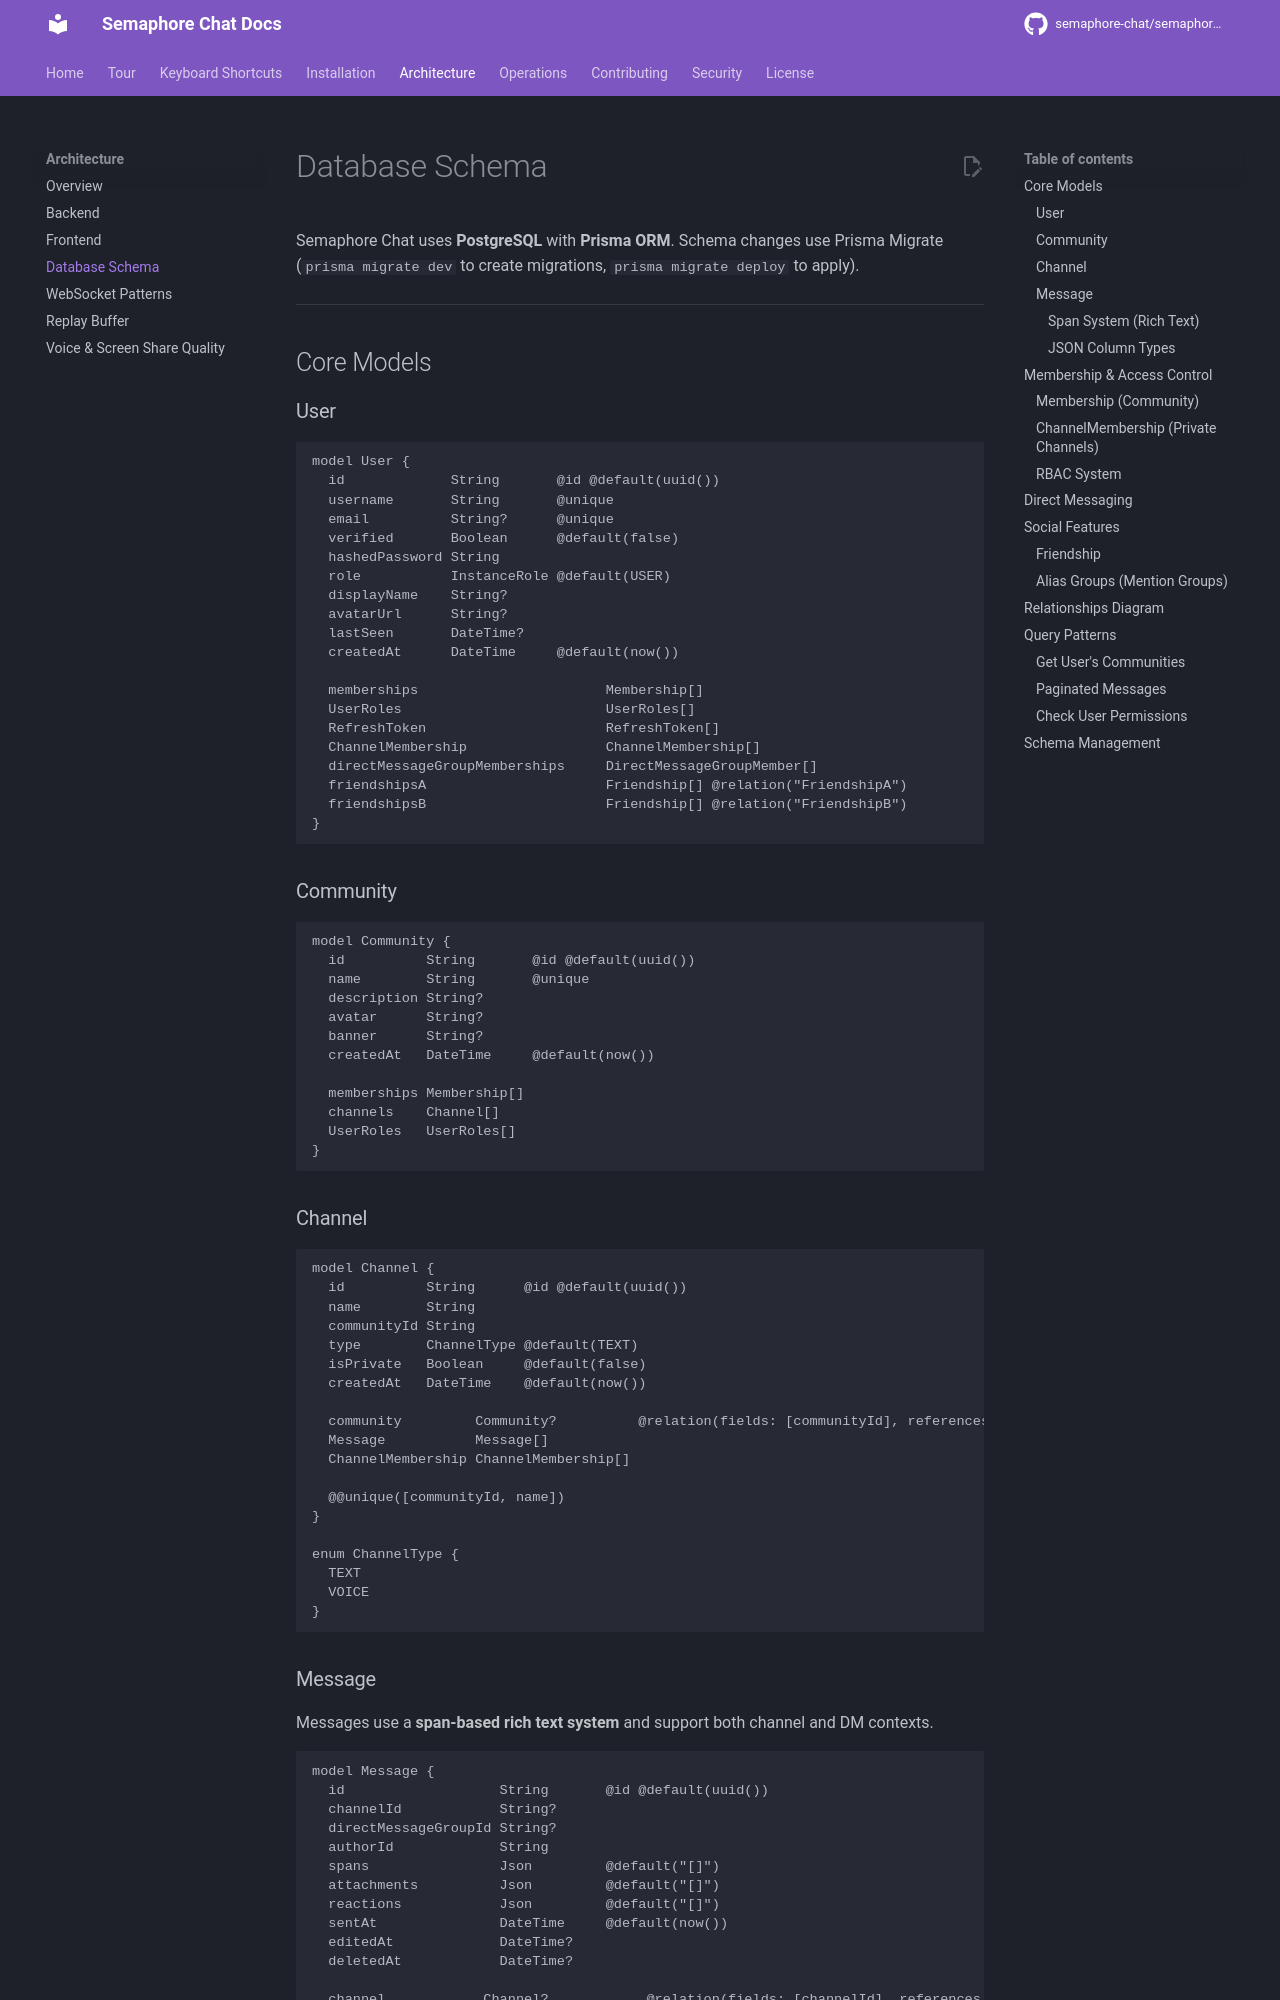

repository: OsamaZaidi75/osuconnect · page: architecture/database/index.html · generator: mkdocs

# Database Schema

Semaphore Chat uses **PostgreSQL** with **Prisma ORM**. Schema changes use Prisma Migrate (`prisma migrate dev` to create migrations, `prisma migrate deploy` to apply).

---

## Core Models

### User

```prisma
model User {
  id             String       @id @default(uuid())
  username       String       @unique
  email          String?      @unique
  verified       Boolean      @default(false)
  hashedPassword String
  role           InstanceRole @default(USER)
  displayName    String?
  avatarUrl      String?
  lastSeen       DateTime?
  createdAt      DateTime     @default(now())

  memberships                       Membership[]
  UserRoles                         UserRoles[]
  RefreshToken                      RefreshToken[]
  ChannelMembership                 ChannelMembership[]
  directMessageGroupMemberships     DirectMessageGroupMember[]
  friendshipsA                      Friendship[] @relation("FriendshipA")
  friendshipsB                      Friendship[] @relation("FriendshipB")
}
```

### Community

```prisma
model Community {
  id          String       @id @default(uuid())
  name        String       @unique
  description String?
  avatar      String?
  banner      String?
  createdAt   DateTime     @default(now())

  memberships Membership[]
  channels    Channel[]
  UserRoles   UserRoles[]
}
```

### Channel

```prisma
model Channel {
  id          String      @id @default(uuid())
  name        String
  communityId String
  type        ChannelType @default(TEXT)
  isPrivate   Boolean     @default(false)
  createdAt   DateTime    @default(now())

  community         Community?          @relation(fields: [communityId], references: [id], onDelete: Cascade)
  Message           Message[]
  ChannelMembership ChannelMembership[]

  @@unique([communityId, name])
}

enum ChannelType {
  TEXT
  VOICE
}
```
